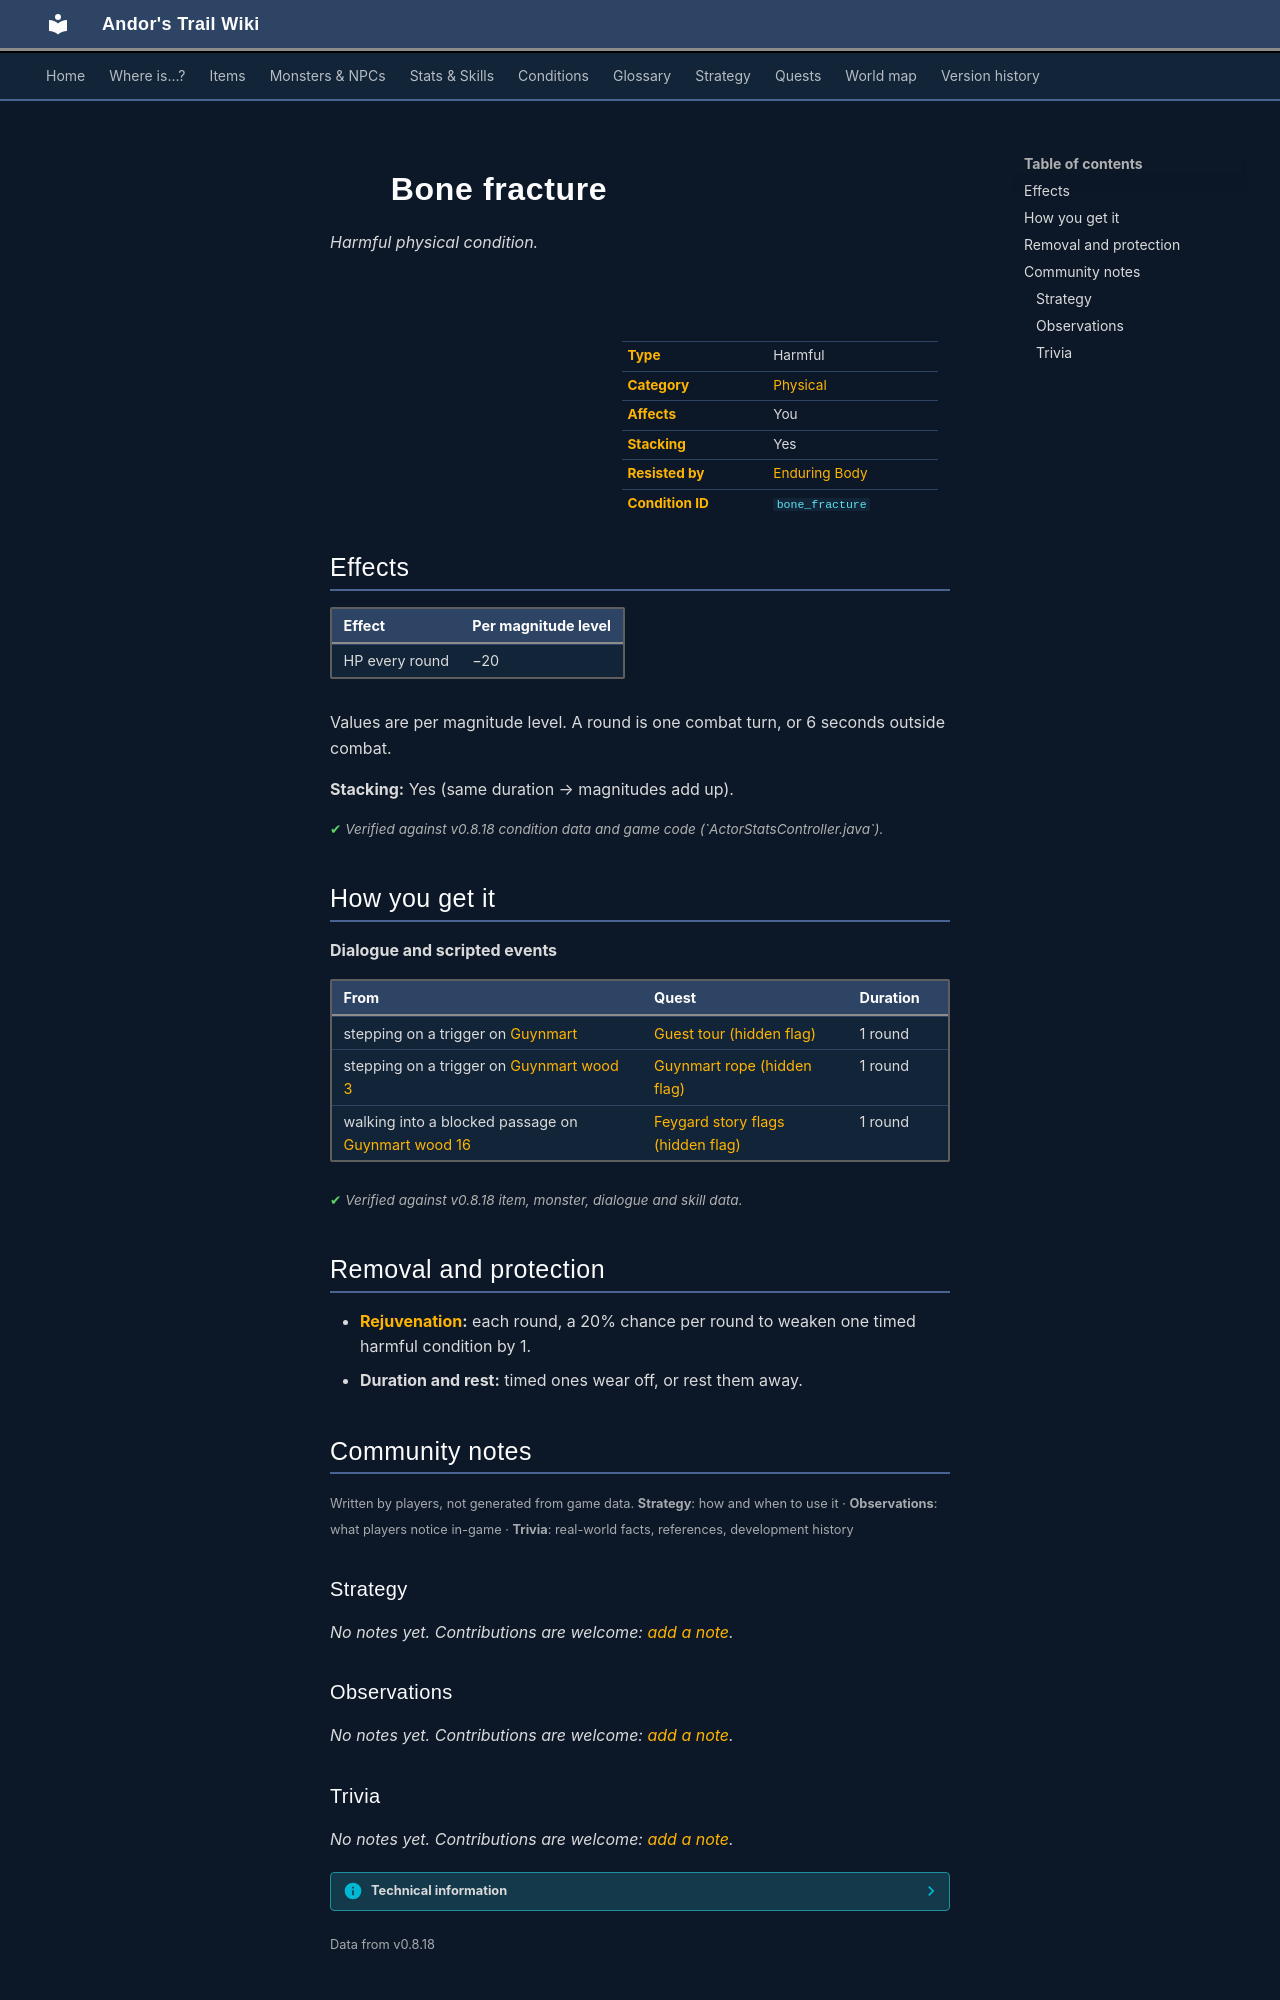

repository: asdfghjkl628/Andor-s-Trail-Wikiiii · page: conditions/bone_fracture/index.html · generator: mkdocs

---
description: "Bone fracture is a harmful physical condition in Andor's Trail: −20 HP per round. Caused by: dialogue and events."
---

# ![](../assets/icons/conditions/actorconditions_2_0.png){ .sprite } Bone fracture

*Harmful physical condition.*

<div class="infobox" markdown>

<p class="ib-img"><img class="sprite" src="../../assets/icons/conditions/actorconditions_2_0.png" alt=""></p>

| | |
|---|---|
| **Type** | Harmful |
| **Category** | [Physical](index.md#categories-and-resistance) |
| **Affects** | You |
| **Stacking** | Yes |
| **Resisted by** | [Enduring Body](../skills/resistancePhysical.md) |
| **Condition ID** | `bone_fracture` |

</div>

## Effects

| Effect | Per magnitude level |
|---|---|
| HP every round | −20 |

Values are per magnitude level. A round is one combat turn, or 6 seconds outside combat.

**Stacking:** Yes (same duration → magnitudes add up).


<p class="verified">Verified against v0.8.18 condition data and game code (`ActorStatsController.java`).</p>

## How you get it

**Dialogue and scripted events**

| From | Quest | Duration |
|---|---|---|
| stepping on a trigger on [Guynmart](../maps/guynmart.md) | [Guest tour (hidden flag)](../quests/guynmart_quest_olav.md#stage-71) | 1 round |
| stepping on a trigger on [Guynmart wood 3](../maps/guynmart_wood_3.md) | [Guynmart rope (hidden flag)](../quests/guynmart_r_rope.md#stage-2) | 1 round |
| walking into a blocked passage on [Guynmart wood 16](../maps/guynmart_wood_16.md) | [Feygard story flags (hidden flag)](../quests/feygard_nondisplayed.md#stage-1) | 1 round |


<p class="verified">Verified against v0.8.18 item, monster, dialogue and skill data.</p>

## Removal and protection

- **[Rejuvenation](../skills/rejuvenation.md):** each round, a 20% chance per round to weaken one timed harmful condition by 1.
- **Duration and rest:** timed ones wear off, or rest them away.


## Community notes

<small>Written by players, not generated from game data. **Strategy**: how and when to use it · **Observations**: what players notice in-game · **Trivia**: real-world facts, references, development history</small>

### Strategy

*No notes yet. Contributions are welcome: [add a note](https://github.com/asdfghjkl628/Andor-s-Trail-Wikiiii/new/main/notes/conditions?filename=bone_fracture.md&value=%23%23%20Strategy%0A%0A%3C%21--%20how%20and%20when%20to%20use%20it%20--%3E%0A%0A%23%23%20Observations%0A%0A%3C%21--%20what%20players%20notice%20in-game%20--%3E%0A%0A%23%23%20Trivia%0A%0A%3C%21--%20real-world%20facts%2C%20references%2C%20development%20history%20--%3E%0A).*

### Observations

*No notes yet. Contributions are welcome: [add a note](https://github.com/asdfghjkl628/Andor-s-Trail-Wikiiii/new/main/notes/conditions?filename=bone_fracture.md&value=%23%23%20Strategy%0A%0A%3C%21--%20how%20and%20when%20to%20use%20it%20--%3E%0A%0A%23%23%20Observations%0A%0A%3C%21--%20what%20players%20notice%20in-game%20--%3E%0A%0A%23%23%20Trivia%0A%0A%3C%21--%20real-world%20facts%2C%20references%2C%20development%20history%20--%3E%0A).*
